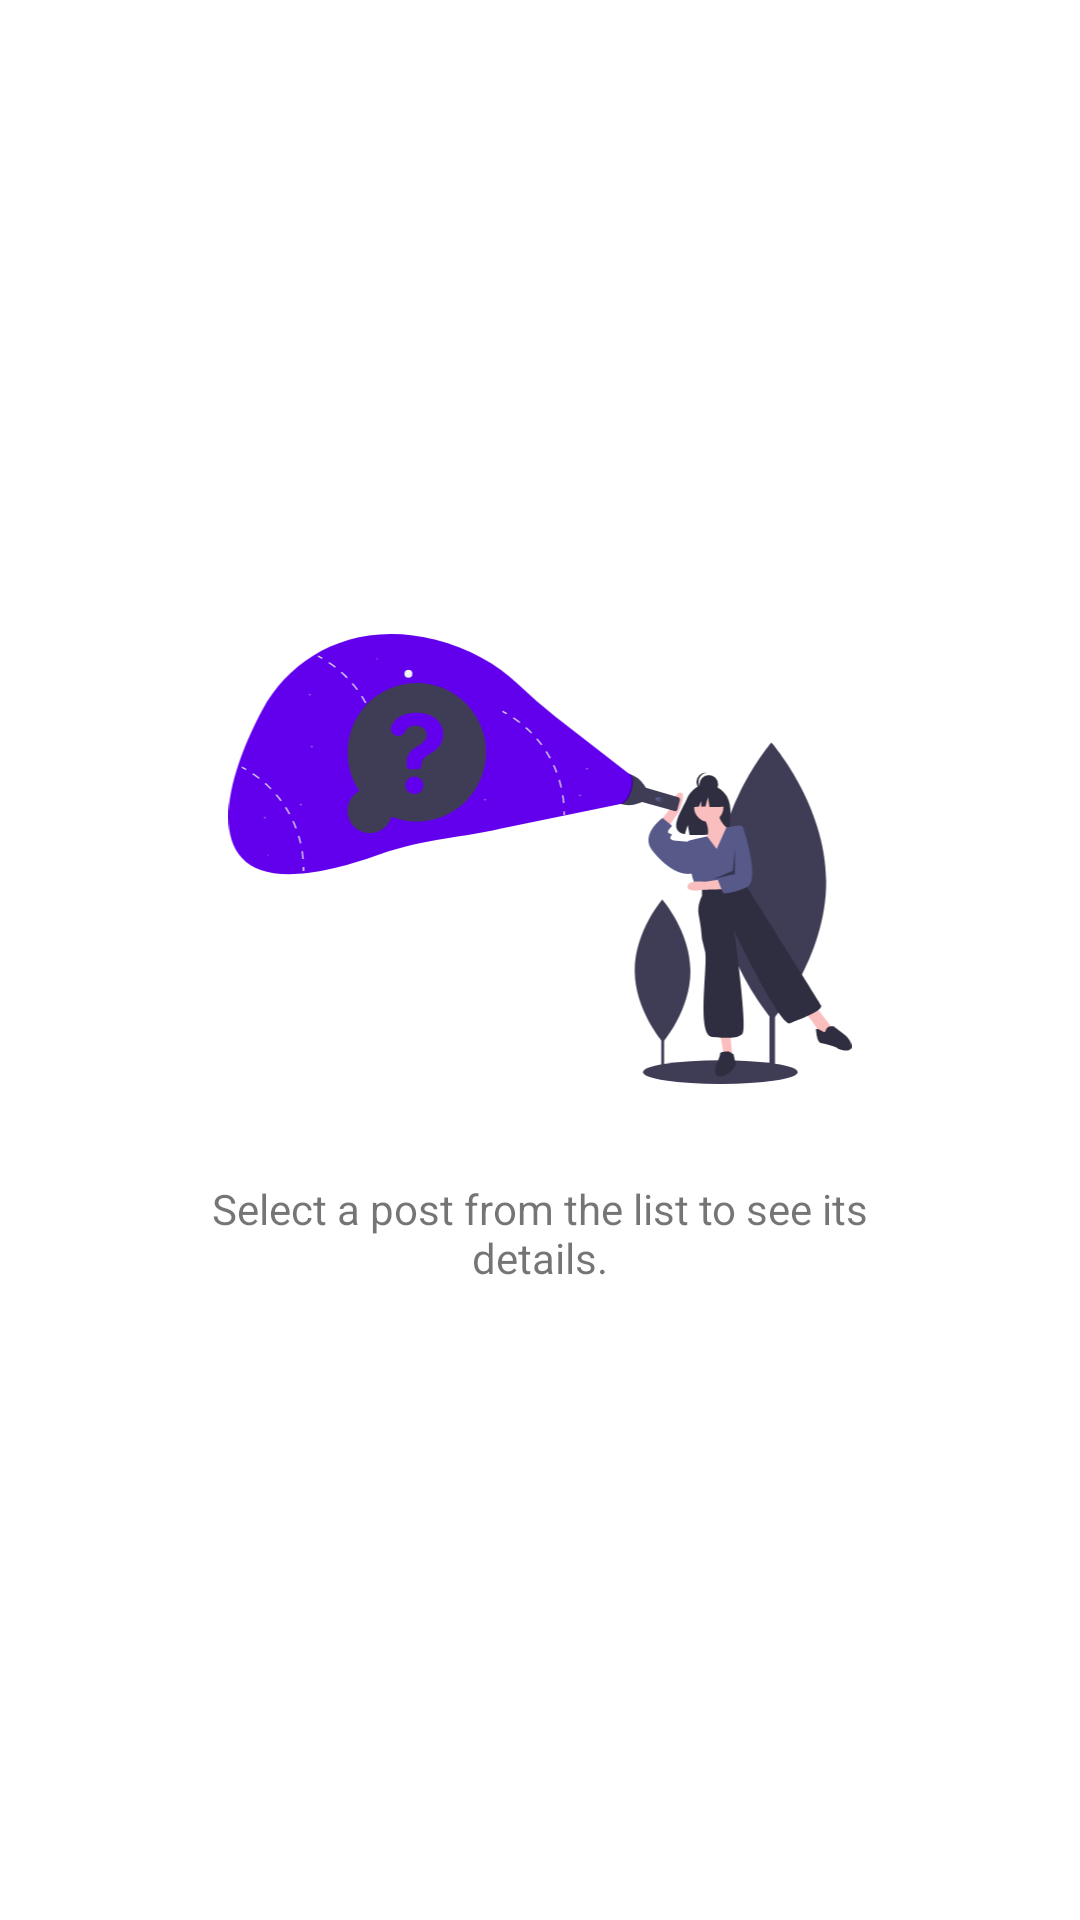

Produce the Android XML layout that renders to this screen, including the resource entries it uses.
<!-- AndroidManifest.xml: application theme Theme.RedditTopPosts -->
<!-- res/layout/fragment_post_details.xml -->
<?xml version="1.0" encoding="utf-8"?>
<FrameLayout xmlns:android="http://schemas.android.com/apk/res/android"
    xmlns:tools="http://schemas.android.com/tools"
    android:layout_width="match_parent"
    android:layout_height="match_parent"
    android:orientation="vertical"
    android:padding="@dimen/default_padding">

    <ScrollView
        android:id="@+id/contentLayout"
        android:visibility="gone"
        android:layout_width="match_parent"
        android:layout_height="match_parent">

        <LinearLayout
            android:id="@+id/detailsLayout"
            android:layout_width="match_parent"
            android:layout_height="wrap_content"
            android:orientation="vertical">

            <TextView
                android:id="@+id/postTitleTextView"
                android:layout_width="match_parent"
                android:layout_height="wrap_content"
                android:gravity="center"
                android:textSize="22sp"
                tools:text="Hello world" />

            <ImageView
                android:id="@+id/thumbnailImageView"
                android:layout_width="match_parent"
                android:layout_height="wrap_content"
                android:layout_gravity="center"
                android:layout_marginTop="@dimen/default_padding" />

            <RelativeLayout
                android:layout_width="wrap_content"
                android:layout_height="wrap_content"
                android:layout_marginTop="@dimen/default_padding"
                android:layout_marginBottom="@dimen/default_padding">

                <Button
                    android:id="@+id/saveThumbnailButton"
                    android:layout_width="match_parent"
                    android:layout_height="wrap_content"
                    android:text="@string/download_picture" />

                <ProgressBar
                    android:id="@+id/savingPictureProgressBar"
                    android:visibility="gone"
                    android:layout_width="24dp"
                    android:layout_height="24dp"
                    android:layout_centerInParent="true"
                    android:translationZ="10dp" />

            </RelativeLayout>
        </LinearLayout>

    </ScrollView>

    <LinearLayout
        android:id="@+id/emptyDetailsLayout"
        android:orientation="vertical"
        android:padding="@dimen/big_padding"
        android:layout_width="match_parent"
        android:gravity="center"
        android:layout_height="match_parent">

        <ImageView
            android:layout_width="wrap_content"
            android:layout_height="@dimen/icon_empty_size"
            android:src="@drawable/ic_details_empty" />

        <TextView
            android:layout_width="wrap_content"
            android:layout_height="wrap_content"
            android:gravity="center"
            android:layout_marginTop="@dimen/big_padding"
            android:text="@string/details_empty" />

    </LinearLayout>

</FrameLayout>
<!-- resources referenced by this layout -->
<resources>
  <dimen name="big_padding">32dp</dimen>
  <dimen name="default_padding">16dp</dimen>
  <dimen name="icon_empty_size">150dp</dimen>
  <!-- drawable ic_details_empty: vector/xml drawable (drawable, 12786 chars, omitted) -->
  <string name="details_empty">Select a post from the list to see its details.</string>
  <string name="download_picture">Save Picture</string>
  <style name="Theme.RedditTopPosts" parent="Theme.MaterialComponents.DayNight.DarkActionBar">
          
          <item name="colorPrimary">@color/purple_500</item>
          <item name="colorPrimaryVariant">@color/purple_700</item>
          <item name="colorOnPrimary">@color/white</item>
          
          <item name="colorSecondary">@color/teal_200</item>
          <item name="colorSecondaryVariant">@color/teal_700</item>
          <item name="colorOnSecondary">@color/black</item>
          
          <item name="android:statusBarColor" tools:targetApi="l">?attr/colorPrimaryVariant</item>
          
      </style>
  <color name="purple_500">#FF6200EE</color>
  <color name="purple_700">#FF3700B3</color>
  <color name="white">#FFFFFFFF</color>
  <color name="teal_200">#FF03DAC5</color>
  <color name="teal_700">#FF018786</color>
  <color name="black">#FF000000</color>
</resources>
